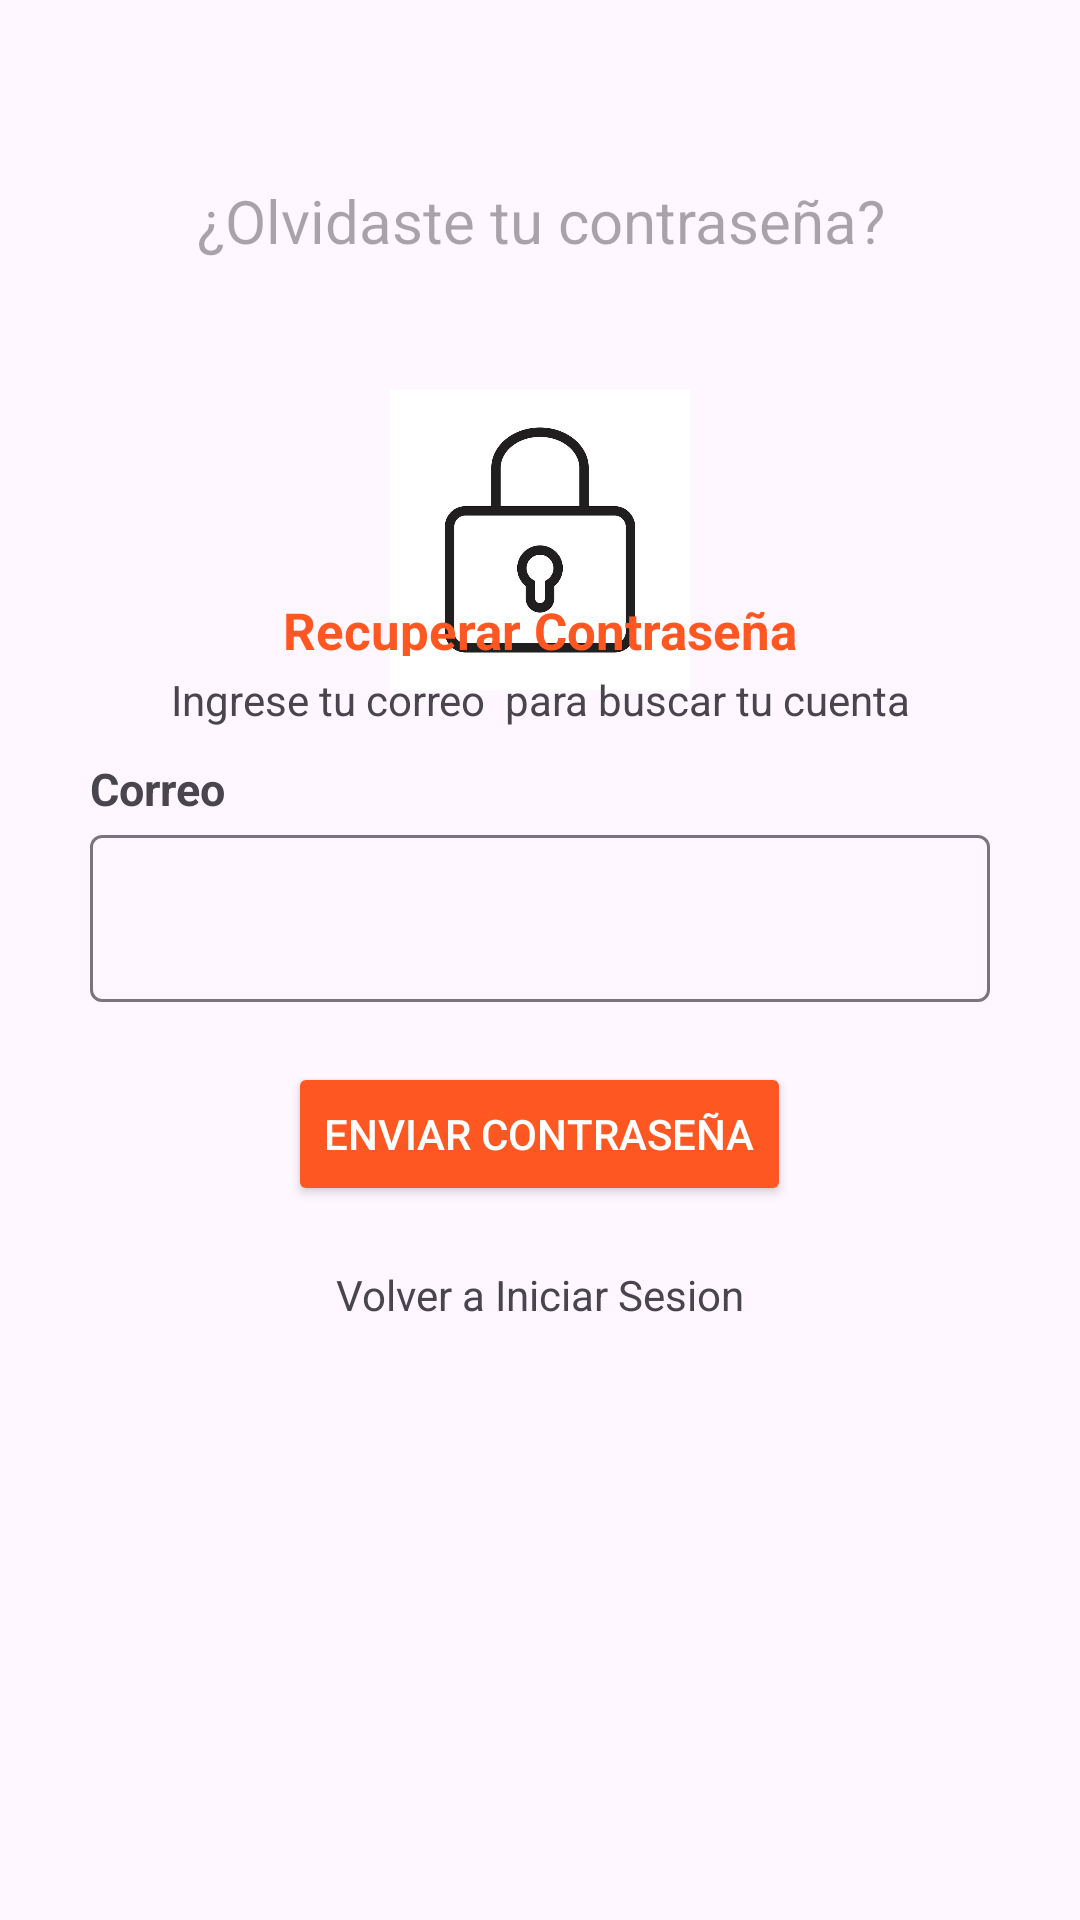

The Android layout XML behind this screen, and the referenced resources:
<!-- AndroidManifest.xml: application theme Theme.NotiFlash -->
<!-- res/layout/activity_recuperar_contrasena.xml -->
<?xml version="1.0" encoding="utf-8"?>
<androidx.constraintlayout.widget.ConstraintLayout xmlns:android="http://schemas.android.com/apk/res/android"
    android:layout_width="match_parent"
    android:layout_height="match_parent"
    xmlns:app="http://schemas.android.com/apk/res-auto">

    <TextView
        android:layout_width="match_parent"
        android:layout_height="30dp"
        android:layout_margin="60dp"
        android:textSize="20sp"
        app:layout_constraintTop_toTopOf="parent"
        android:textAlignment="center"
        android:hint="¿Olvidaste tu contraseña?"/>
    <ImageView
        android:layout_width="match_parent"
        android:layout_height="100dp"
        android:layout_margin="130dp"
        app:layout_constraintTop_toTopOf="parent"
        android:src="@drawable/candado" />

    <LinearLayout
        android:layout_width="match_parent"
        android:layout_height="match_parent"
        android:orientation="vertical"
        android:gravity="center">

        <TextView
            android:layout_width="250dp"
            android:layout_height="20dp"
            android:textAlignment="center"
            android:text="Recuperar Contraseña"
            android:textSize="17sp"
            android:textStyle="bold"
            android:textColor="@color/heart"
            android:layout_marginBottom="5dp"/>

        <TextView
            android:layout_width="250dp"
            android:layout_height="wrap_content"
            android:textAlignment="center"
            android:layout_marginBottom="10dp"
            android:text="Ingrese tu correo  para buscar tu cuenta"/>

        <TextView
            android:layout_width="300dp"
            android:layout_height="wrap_content"
            android:text="Correo"
            android:textSize="15sp"
            android:textStyle="bold"/>

        <com.google.android.material.textfield.TextInputLayout
            android:layout_width="300dp"
            android:layout_height="wrap_content"
            android:layout_marginBottom="20dp">

            <com.google.android.material.textfield.TextInputEditText
                android:id="@+id/edtEmailR"
                android:layout_width="match_parent"
                android:layout_height="match_parent"/>

        </com.google.android.material.textfield.TextInputLayout>

        <Button
            android:id="@+id/btnEnviarSMS"
            android:layout_width="wrap_content"
            android:layout_height="wrap_content"
            android:text="Enviar Contraseña"
            android:layout_marginBottom="20dp"
            android:backgroundTint="@color/heart"
            android:textColor="@color/white"/>

        <TextView
            android:layout_width="wrap_content"
            android:layout_height="wrap_content"
            android:text="Volver a Iniciar Sesion"/>

    </LinearLayout>

</androidx.constraintlayout.widget.ConstraintLayout>
<!-- resources referenced by this layout -->
<resources>
  <color name="heart">#FF5722</color>
  <color name="white">#FFFFFFFF</color>
  <!-- drawable candado: jpg bitmap (drawable, 17553 bytes) -->
  <style name="Theme.NotiFlash" parent="Base.Theme.NotiFlash" />
  <style name="Base.Theme.NotiFlash" parent="Theme.Material3.DayNight.NoActionBar">
          
          
      </style>
</resources>
